pico-8 play session: mixed d-pad (fixed 12-tick cycle)

[t = 2 s] mixed d-pad (1.2s cycle ×~1): → ← ↑ ↓ + 🅾/❎ taps, ~2s
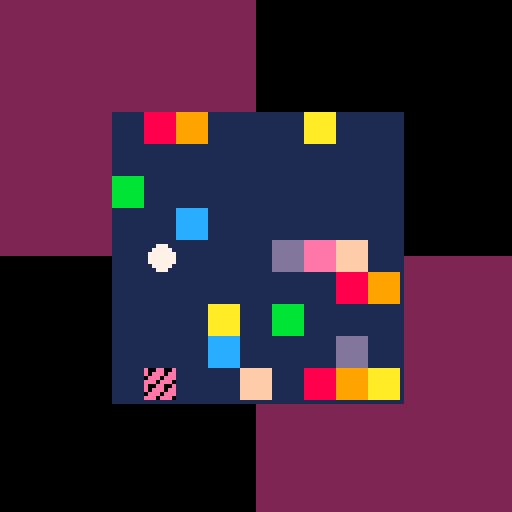
[t = 4 s] mixed d-pad (1.2s cycle ×~3): → ← ↑ ↓ + 🅾/❎ taps, ~4s
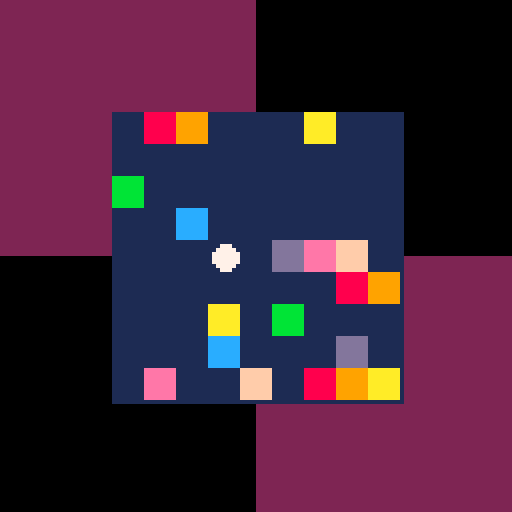
[t = 6 s] mixed d-pad (1.2s cycle ×~5): → ← ↑ ↓ + 🅾/❎ taps, ~6s
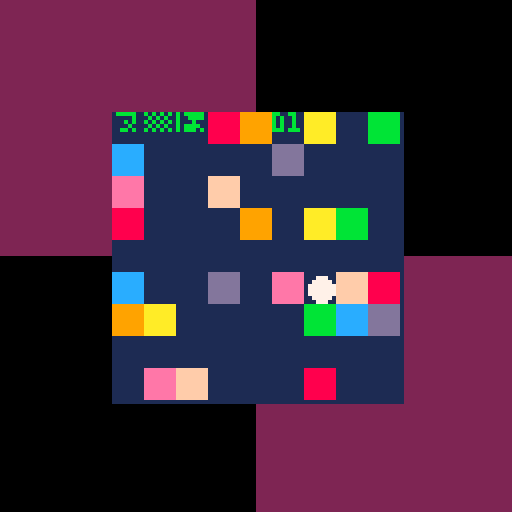

pico-8 cartridge
version 33
__lua__
--[[
# printh.lua

print-debugging tools
]]

-- quotes and returns its arguments
-- usage:
--  ?qq("p.x=",x,"p.y=",y)
function qq(...)
 local args=pack(...)
 local s=""
 for i=1,args.n do
  s..=qt(args[i]).." "
 end
 return s
end
function pq(...)
 printh(qq(...))
end

-- sorta like sprintf (from c)
-- usage:
--  ?qf("p={x=%,y=%}",p.x,p.y)
function qf(...)
 local args=pack(...)
 local fstr=args[1]
 local argi=2
 local s=""
 for i=1,#fstr do
  local c=sub(fstr,i,i)
  if c=="%" then
   s..=qt(args[argi])
   argi+=1
  else
   s..=c
  end
 end
 return s
end
function pqf(...)
 printh(qf(...))
end

-- quotes an array
--  (its annoying sometimes that qq returns {1=foo,2=bar}
--  when you want {foo,bar} instead)
function qa(t)
 local s="{"
 for v in all(t) do
  s..=qt(v)..","
 end
 return s.."}"
end
function pqx(v)
 pq(v,tohex(v))
end
function pqa(arr)
 printh(qa(arr))
end

-- usage:
--  tap("rect_collide")
-- will show all args to/results from rect_collide
function tap(fname, obj,drop_self)
 local obj=obj or _env
 local original=obj[fname]
 assert(type(fname)=="string","use tap(\"foo\") not tap(foo)")
 assert(type(original)=="function",type(original))
 obj[fname]=function(self,...)
  pq("->",fname,drop_self and "<self>" or self,...)
  local ret=original(self,...)
  pq("<-",fname,ret)
  return ret
 end
end

--[[
# implementation details
]]

-- quote a single argument
-- like tostr, but works on tables
function qt(t,sep)
 if type(t)~="table" then return tostr(t) end

 local s="{"
 for k,v in pairs(t) do
  s..=(type(k)=="table" and k.base and "<"..k.base.name..">") or tostr(k)
  if k=="base" then
   s..="=<"..tostr(v and v.name)..">"
  else
   s..="="..qt(v)
  end
  s..=sep or ","
 end
 return s.."}"
end

-->8
--[[
# helper.lua

various useful functions
]]

--[[
# misc
]]

-- needs to be defined first
function arr0(zero,arr)
 arr[0]=zero
 return arr
end

dirx=arr0(-1,split"1,0,0,1,1,-1,-1")
diry=arr0(0,split"0,-1,1,-1,1,1,-1")

-- usage:
--  bkg=memoize(function(x,y) return hrnd(seed,x,y)&0x0.ffff end,
--              function(x,y) return x+(y>>16) end))
-- todo: can i do what keyer does, but more convenient somehow?
-- ◆⧗ this adds a decent bit of perf overhead; consider inlining
function memoize(f, keyer)
 keyer=keyer or f_id
 local _cache={}
 return function(...)
  local args={...}
  local key=keyer(unpack(args))
  local val=_cache[key]
  if not val then
   val=f(unpack(args))
   _cache[key]=val
  end
  return val
 end
end

function rect_collide(x0,y0,w0,h0,x2,y2, w2,h2)
 return x2<x0+w0
    and y2<y0+h0
    and x0<x2+(w2 or 1)
    and y0<y2+(h2 or 1)
end

function offscreen(x,y)
 return not rect_collide(%0x5f28,%0x5f2a,128,128,x,y)
end

-- -- given a screenpos, return a worldpos
-- function ppi(x,y)
--  return (x+%0x5f28)\8,(y+%0x5f2a)\8
-- end

function inbounds(x,y)
 return 0<=x and x<worldw
    and 0<=y and y<worldh
end

function sum(arr)
 local res=0
 for v in all(arr) do
  res+=v
 end
 return res
end

-- returns a number that goes from 0 to 1 in period seconds
--  (never quite hits 1, actually)
function cycle(period)
 return time()%period/period
end

-- -- requires special arranging of the spritesheet
-- function autotile(mx,my, t)
--  t=t or mget(mx,my)
--  for i=0,3 do
--   local solid_neighbor=fget(mget(mx+dirx[i],my+diry[i]),0)
--   t+=boolint(solid_neighbor)<<i
--  end
--  return t
-- end

--[[
# strings
]]

hex=arr0("0",split("123456789abcdef","",false))
-- assert(hex[3]=="3")
-- assert(hex[13]=="d")

-- recommended range:
--  space (start=32)
--  this gets ~95 bytes of space until past tilde (ord=126)
--  (these chars are all 1 byte
--  on twitter, and are just generally the
--  good ascii printable block)
-- for full ascii 0-255 range, see
--  extra special cases here:
--  https://www.lexaloffle.com/bbs/?tid=38692
function pack_bytes(arr, start,last)
 start=start or 0
 last=last or 255
 local out=""
 for i=1,#arr do
  local c=arr[i]+start
  assert(c<=last)
  out..=c=="\"" and "\\\""
     or c=="\\" and "\\\\"
     or chr(c)
 end
 return out
end

-- usage:
--  print(center("hello❎❎❎❎❎❎",64,64,8))
function center(str,x,...)
 local w=print(str,0,0x4000)
 return str,x-w\2,...
end

-- i is an in-between-chars pointer
-- this is not the same sort of
-- number sub() uses
function splice(str,i,n, new)
 return sub(str,1,i)..(new or "")..sub(str,i+n+1)
end
--assert(splice("hello",0,1,"b")=="bello")
--assert(splice("hello",1,1)=="hllo")
--assert(splice("hello",4,1,"b")=="hellb")
--assert(splice("hello",2,3,"at")=="heat")

-- substring starting at i of length n
function ssub(str,i, n)
 return sub(str,i,i+(n or 1)-1)
end

function oprint(msg,x,y, cfront,cback)
 print(msg,x+1,y+1,cback or 0)
 print(msg,x,y,cfront or 7)
end

function oprint8(msg,x,y,cfront,cback)
 for i=0,7 do
  print(msg,x+dirx[i],y+diry[i],cback)
 end
 print(msg,x,y,cfront)
end

function ospr8(s,x,y, c)
 local paldata=pack(peek(0x5f00,16))
 for i=0,15 do
  pal(i,c or 0)
 end
 for i=0,7 do
  spr5(s,x+dirx[i],y+diry[i])
 end
 poke(0x5f00,unpack(paldata))
 spr5(s,x,y)
end

function sprxy(s,...)
 return s%16*8,s\16*8,...
end

function tohex(x)
 return tostr(x,1)
end

function tobin(x, friendly)
 local s="0b"
 for i=15,-16,-1 do
  s..=(x>>i)&1
  if i==0 then
   s..=friendly and "\n ." or "."
  elseif i%4==0 then
   s..=friendly and " " or ""
  end
 end
 return s
end

function leftpad(s,n, ch)
 ch=ch or "0"
 s=tostr(s)
 while #s<n do
  s=ch..s
 end
 return s
end

--[[
#  overrides / pico-8 things
]]

function _rectbounds(x,y,w,h,...)
 return x,y,x+max(0,w-1),y+max(0,h-1),...
end
function rectfillwh(...)
 rectfill(_rectbounds(...))
end
function rectwh(...)
 rect(_rectbounds(...))
end

function rectfillborder(x,y,w,h,b,cborder,cmain)
 if b<0 then
  b*=-1
  x-=b    y-=b
  w+=b*2  h+=b*2
 end
 rectfillwh(x,y,w,h,cborder)
 rectfillwh(x+b,y+b,w-b*2,h-b*2,cmain)
end

-- e.g. enum"foo,bar,baz" sets
-- foo=1,bar=2,baz=3 (globally!)
-- returns a index/lookup table
function enum(str)
 local index={}
 for i,name in ipairs(split(str,"\n")) do
  _env[name]=i
  index[i]=name
 end
 return index
end

function nocam(f)
 return function(...)
  local cx,cy=camera()
  f(...)
  camera(cx,cy)
 end
end

function lowpass(enable)
 -- set lowpass filter on music
 -- useful for pause menus
 poke(0x5f43,enable and 0b1111 or 0)
end

_last_ust_time=-1
function upd_screenshot_title()
 local function f(s,n)
  return leftpad(stat(s),n)
 end
 if time()-_last_ust_time>=1 then
  _last_ust_time=time()
  extcmd("set_filename",qf("%_%_%_%t%_%_%",
   "tunaquest",
   f(90,4),f(91,2),f(92,2),
   f(93,2),f(94,2),f(95,2)
  ))
 end
end

-- see tech/gpio.p8; requires custom html plate
function open_external(url)
 for i=1,#url do
  poke(0x5f80+i,ord(url,i))
 end
 poke(0x5f80,1) --done
end

--[[
# functionalish stuff
]]

f_id=function(x) return x end
noop=function() end

function curry(f,...)
 local args0={...}
 return function(...)
  return f(unpack(concat(args0,{...})))
 end
end

function fmap(table,f)
 local res={}
 for i,v in pairs(table) do
  res[i]=f(v)
 end
 return res
end

-- arr could be a general table here
function filter(arr,f)
 local res={}
 for i,v in pairs(arr) do
  if (f(v)) add(res,v) 
 end
 return res
end

function _func_or_elem_finder(f)
 return type(f)=="function"
  and f
  or function(x) return x==f end
end

function fall(table,f)
 f=_func_or_elem_finder(f)
 for v in all(table) do
  if (not f(v)) return 
 end
 return true
end

function fany(table,f)
 f=_func_or_elem_finder(f)
 for v in all(table) do
  if (f(v)) return true
 end
 -- return nil
end

function find(arr,f)
 f=_func_or_elem_finder(f)
 for i,v in ipairs(arr) do
  if (f(v)) return v,i
 end
-- return nil,nil
end

--[[
# table/array utils
]]

includes=fany

function back(arr,n)
 return arr[#arr-(n or 1)+1]
end

-- concat two arrays together
function concat(...) 
 local t={}
 local args={...}
 for table in all(args) do
  for val in all(table) do
   add(t,val)
  end
 end
 return t
end

function merge_into(obj,...)
 -- careful that both inputs
 --  are either shallow or
 --  single-use!
 -- e.g. def={x={0}} is
 --  a bad idea because
 --  merge(def,{}).x[1]=1 will
 --  modify def.x too!
 for t in all{...} do
  for k,v in pairs(t) do
   obj[k]=v
  end
 end
 return obj
end
function merge(...)
 return merge_into({},...)
end

clone=merge

function parse_into(obj,str, mapper)
 for str2 in all(split(str)) do
  local parts=split(str2,"=")
  assert(#parts==2)
  local k,v=unpack(parts)
  obj[k]=mapper and mapper(k,v) or v
 end
 return obj
end
function parse(...)
 return parse_into({},...)
end

function sort(arr,f)
 f=f or f_id
 for i=1,#arr do
  for j=i+1,#arr do
   if f(arr[j])<f(arr[i]) then
    arr[i],arr[j]=arr[j],arr[i]
   end
  end
 end
end

-->8
--[[
# math.lua

various pure math stuff
]]

function approach(x,target,delta)
 delta=delta or 1
 return x<target and min(x+delta,target) or max(x-delta,target)
end

function lerp(a,b,t) return a+(b-a)*t end
-- returns t such that x=lerp(a,b,t)
function ilerp(a,b,x) return (x-a)/(b-a) end

function clerp(a,b,t) return mid(a,b,a+(b-a)*t) end
function iclerp(a,b,x) return mid(1,(x-a)/(b-a)) end

function ease_exp(t)
 return 2^(-10*t)
end

function ease_back(t)
-- return (1+c1)*t^3-c1*t^2
 return (t+1.70158*(t-1))*t^2
end

-- pythag but mostly safe from 16-bit overflow
function dist(dx,dy)
 local b=max(abs(dx),abs(dy))
 local a=min(abs(dx),abs(dy))/b
 return b*sqrt(a^2+1)
end

function sgn0(x)
 return x==0 and 0 or sgn(x)
end

function align(n,a)
 -- assert a is a power of 2
 -- assert n is an integer
 return n&~(a-1)
end
--assert(align(0,4)==0)
--assert(align(1,4)==0)
--assert(align(2,4)==0)
--assert(align(3,4)==0)
--assert(align(4,4)==4)
--assert(align(13,1)==13)
--assert(align(13,2)==12)
--assert(align(13,4)==12)
--assert(align(13,8)==8)
--assert(align(13,16)==0)

function xor(a,b)
 return (a or b) and not (a and b)
end

function round(x)
 return (x+0.5)\1
end

function divmod(x,y)
 return x\y,x%y
end

-->8
--[[
core loop ideas:
* get points for going fast, get big points for clearing
* accept/reject level asap; then solve it (or solver to prove impossible... yikes char limit)
* ricochet robots - explicit goal square
* imperfect pre-solver that tries 50 times and deletes any blocks it never hit in those 50
		* ugh, doesn't even work (some blocks may be mutually exclusive)
* spawn in center of 9x9?
		* increasing grid sizes
]]

printh"---"
--dev_seed=0x.3f12
rr=0.25
seed=dev_seed or rnd()
printh("seed: "..tohex(seed))
srand(seed)
ww=4
hh=4

function updatemenu()
 menuitem(1,"dense: "..rr,function(b)
  rr+=(b\2%2-b%2)/20
  updatemenu()
 end)
end

function _init()
 camera(-28,-28)
 genmap()
 updatemenu()
end

function _draw()
 if btnp(5) then return genmap() end
 
 b=btn()
-- nx=px+b\2%2-b%2
-- ny=py+b\8%2-b\4%2
 fc=fc or b>0 and b*.5938&.75
 if fc then
  ox=px
  oy=py
  px+=cos(fc)
  py+=sin(fc)
  if abs(px-ww)>ww or abs(py-hh)>hh then
   px,py,fc=ox,oy
  end
 end
 
 cls()
 x,y=peek2(0x5f28,2)
 rectfillwh(x,y,64,64,2)
 rectfillwh(x+64,y+64,64,64,2)
 rectfillwh(0,0,ww*16+9,hh*16+9,1)
 for i=#blocks-1,1,-2 do
  x,y=unpack(blocks,i)
  if rnd()<0.01 then
   fillp(rnd()<<16)
  end
  rectfillwh(x*8,y*8,8,8,i/2|8)
  fillp()
  if x==px and y==py then
   px,py,fc=ox,oy
   deli(blocks,i)
   deli(blocks,i)
   ?#blocks==0 and "⁷ceg4" or "⁷i6v1d1"
  end
 end
-- for i=1,#blocks,2 do
--  x,y=unpack(blocks,i)
--  pset(x*8+4,y*8+4,12)
-- end

-- print(px,-30,0)
-- print(py,-30,6)

 circfill(px*8+4,py*8+4,3,7)
 flip()
--?"⁶1⁶c6"
end

function genmap()
 blocks={}
 w=ww*2+1
 h=hh*2+1
 for i=0,w*h-1 do
  x,y=i%w,i\w
  if rnd()<rr and i~=hh*w+ww then
   -- todo: peek/poke instead? use map instead? (just need to know count...)
   add(blocks,x)
   add(blocks,y)
  end
 end
 px=ww
 py=hh
end
__gfx__
00000000000000000000000000000000000000000000000000000000000000000000000000000000000000000000000000000000000000000000000000000000
00000000000000000000000000000000000000000000000000000000000000000000000000000000000000000000000000000000000000000000000000000000
00700700000000000000000000000000000000000000000000000000000000000000000000000000000000000000000000000000000000000000000000000000
00077000000000000000000000000000000000000000000000000000000000000000000000000000000000000000000000000000000000000000000000000000
00077000000000000000000000000000000000000000000000000000000000000000000000000000000000000000000000000000000000000000000000000000
00700700000000000000000000000000000000000000000000000000000000000000000000000000000000000000000000000000000000000000000000000000
